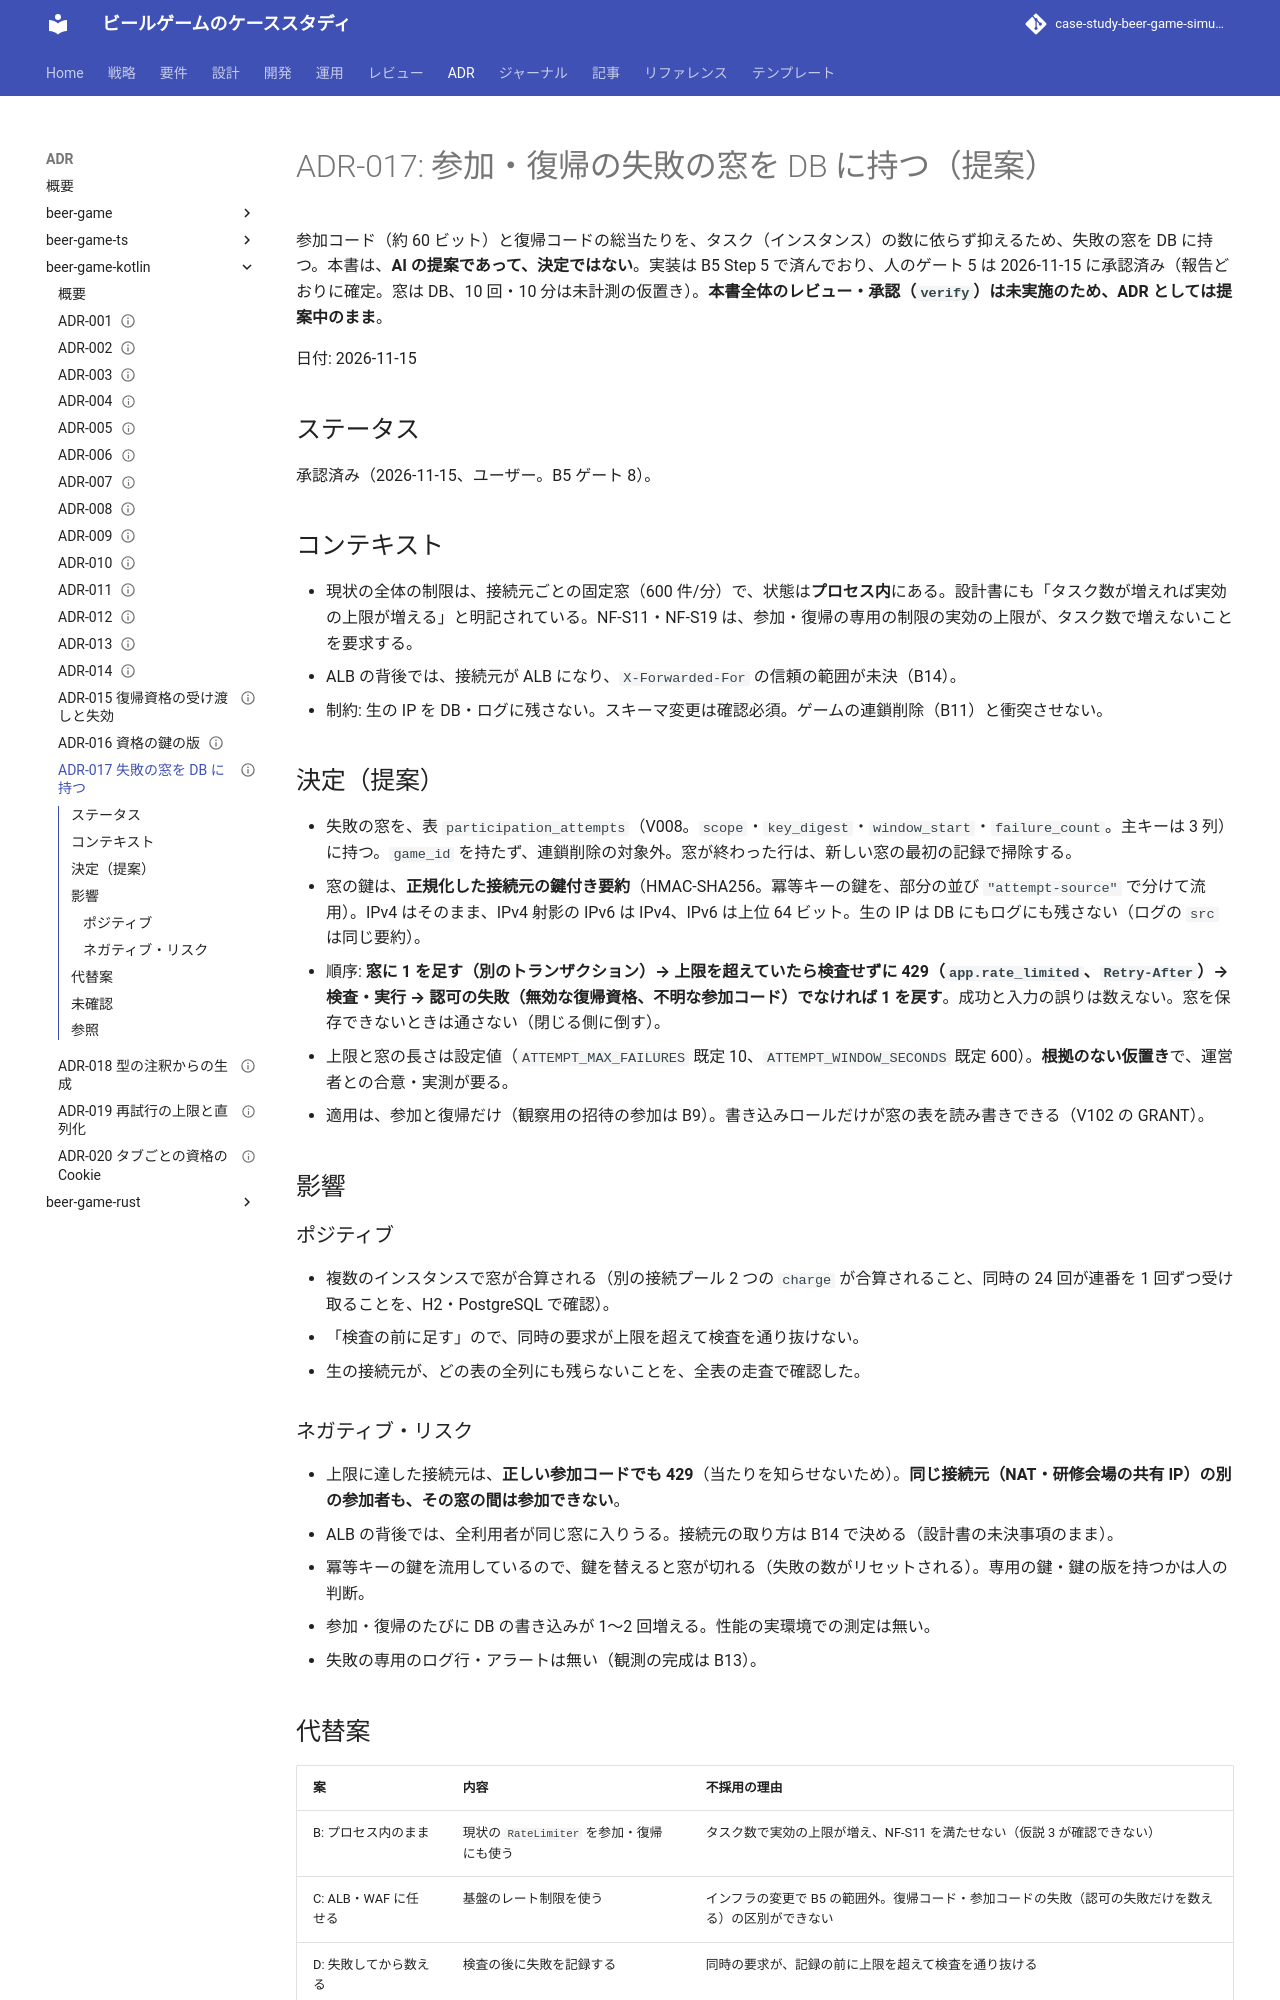

repository: k2works/case-study-beer-game-simulation · page: adr/beer-game-kotlin/017-attempt-window-in-database/index.html · generator: mkdocs

---
type: ADR
title: "ADR-017: 参加・復帰の失敗の窓を DB に持つ（提案）"
description: "B5 の判断項目 4 の提案。参加・復帰の専用のレート制限を、接続元の鍵付き要約ごとの失敗の窓（participation_attempts）として DB に持ち、複数のインスタンスで合算する。検査の前に足し、認可の失敗でなければ戻す。人の承認待ち。"
tags: [adr]
status: stable
generated: { by: claude-code/claude-sonnet-5-5, at: 2026-11-15T10:49:31Z }
verified:
  - { by: human:kakimomokuri, at: 2026-11-15T10:49:32Z }
---

# ADR-017: 参加・復帰の失敗の窓を DB に持つ（提案）

参加コード（約 60 ビット）と復帰コードの総当たりを、タスク（インスタンス）の数に依らず抑えるため、失敗の窓を DB に持つ。本書は、**AI の提案であって、決定ではない**。実装は B5 Step 5 で済んでおり、人のゲート 5 は 2026-11-15 に承認済み（報告どおりに確定。窓は DB、10 回・10 分は未計測の仮置き）。**本書全体のレビュー・承認（`verify`）は未実施のため、ADR としては提案中のまま**。

日付: 2026-11-15

## ステータス

承認済み（2026-11-15、ユーザー。B5 ゲート 8）。

## コンテキスト

- 現状の全体の制限は、接続元ごとの固定窓（600 件/分）で、状態は**プロセス内**にある。設計書にも「タスク数が増えれば実効の上限が増える」と明記されている。NF-S11・NF-S19 は、参加・復帰の専用の制限の実効の上限が、タスク数で増えないことを要求する。
- ALB の背後では、接続元が ALB になり、`X-Forwarded-For` の信頼の範囲が未決（B14）。
- 制約: 生の IP を DB・ログに残さない。スキーマ変更は確認必須。ゲームの連鎖削除（B11）と衝突させない。

## 決定（提案）

- 失敗の窓を、表 `participation_attempts`（V008。`scope`・`key_digest`・`window_start`・`failure_count`。主キーは 3 列）に持つ。`game_id` を持たず、連鎖削除の対象外。窓が終わった行は、新しい窓の最初の記録で掃除する。
- 窓の鍵は、**正規化した接続元の鍵付き要約**（HMAC-SHA256。冪等キーの鍵を、部分の並び `"attempt-source"` で分けて流用）。IPv4 はそのまま、IPv4 射影の IPv6 は IPv4、IPv6 は上位 64 ビット。生の IP は DB にもログにも残さない（ログの `src` は同じ要約）。
- 順序: **窓に 1 を足す（別のトランザクション）→ 上限を超えていたら検査せずに 429（`app.rate_limited`、`Retry-After`）→ 検査・実行 → 認可の失敗（無効な復帰資格、不明な参加コード）でなければ 1 を戻す**。成功と入力の誤りは数えない。窓を保存できないときは通さない（閉じる側に倒す）。
- 上限と窓の長さは設定値（`ATTEMPT_MAX_FAILURES` 既定 10、`ATTEMPT_WINDOW_SECONDS` 既定 600）。**根拠のない仮置き**で、運営者との合意・実測が要る。
- 適用は、参加と復帰だけ（観察用の招待の参加は B9）。書き込みロールだけが窓の表を読み書きできる（V102 の GRANT）。

## 影響

### ポジティブ

- 複数のインスタンスで窓が合算される（別の接続プール 2 つの `charge` が合算されること、同時の 24 回が連番を 1 回ずつ受け取ることを、H2・PostgreSQL で確認）。
- 「検査の前に足す」ので、同時の要求が上限を超えて検査を通り抜けない。
- 生の接続元が、どの表の全列にも残らないことを、全表の走査で確認した。

### ネガティブ・リスク

- 上限に達した接続元は、**正しい参加コードでも 429**（当たりを知らせないため）。**同じ接続元（NAT・研修会場の共有 IP）の別の参加者も、その窓の間は参加できない**。
- ALB の背後では、全利用者が同じ窓に入りうる。接続元の取り方は B14 で決める（設計書の未決事項のまま）。
- 冪等キーの鍵を流用しているので、鍵を替えると窓が切れる（失敗の数がリセットされる）。専用の鍵・鍵の版を持つかは人の判断。
- 参加・復帰のたびに DB の書き込みが 1〜2 回増える。性能の実環境での測定は無い。
- 失敗の専用のログ行・アラートは無い（観測の完成は B13）。
